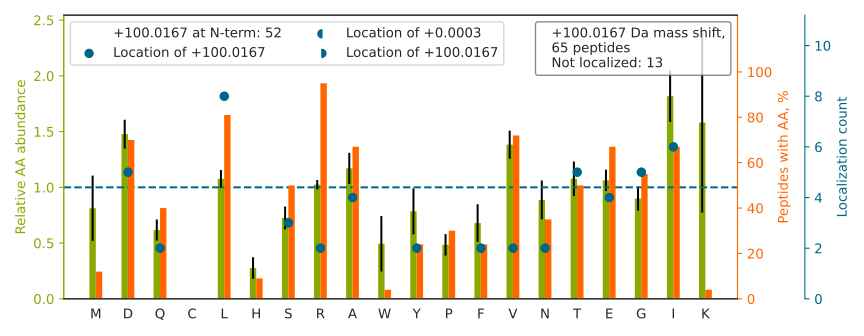

The table this chart was drawn from, first rows:
top isoform	localization score	spectrum
R[+100]AEDGSVIDYELIDQDAR	0.9992	Exp1_Rep1_Frac1.28682.28682.2
R[+100]FDEILEASDGIMVAR	1	Exp1_Rep1_Frac2.33605.33605.2
G[+100]HYTEGAELVDSVLDVVR	1	Exp1_Rep1_Frac3.34911.34911.3
AAVPSGASTGIYEALELR		Exp1_Rep1_Frac3.34485.34485.2
D[+100]IVLVAYSALGSQR	0.8031	Exp1_Rep1_Frac3.35433.35433.2
I[+100]FVEESIYDEFVR	0.9999	Exp1_Rep1_Frac2.35499.35499.2
G[+100]VVDSEDLPLNISR	0.9999	Exp1_Rep1_Frac1.32311.32311.2
T[+100]ELEDTLDSTAAQQELR	0.997	Exp1_Rep1_Frac1.32065.32065.2
SYELPDGQVITIGNER		Exp1_Rep1_Frac1.32772.32772.2
LVQDVANNTNEEAGDGTTTATVLAR		Exp1_Rep1_Frac1.31723.31723.3
GVVPLAGTNGETTTQGLDGLSER		Exp1_Rep1_Frac2.32262.32262.3
E[+100]VTINQSLLAPLR	0.9935	Exp1_Rep1_Frac3.34297.34297.2
L[+100]ISWYDNEFGYSNR	0.7394	Exp1_Rep1_Frac3.35441.35441.2
L[+100]VAIVDVIDQNR	0.9988	Exp1_Rep1_Frac2.35615.35615.2
IGGIGTVPVGR		Exp1_Rep1_Frac2.30212.30212.2
G[+100]FAFVQYVNER	1.0	Exp1_Rep1_Frac3.34627.34627.2
A[+100]PILIATDVASR	0.9856	Exp1_Rep1_Frac2.34837.34837.2
T[+100]TPSYVAFTDTER	0.9774	Exp1_Rep1_Frac1.28590.28590.2
T[+100]VQSLEIDLDSMR	0.8979	Exp1_Rep1_Frac1.34373.34373.2
A[+100]MGIMNSFVNDIFER	0.9272	Exp1_Rep1_Frac5.35319.35319.2
I[+100]ASLEVENQSLR	0.9972	Exp1_Rep1_Frac1.31498.31498.2
Y[+100]YVTIIDAPGHR	0.9995	Exp1_Rep1_Frac2.29361.29361.2
DAGTIAGLNVLR		Exp1_Rep1_Frac2.32626.32626.2
S[+100]YSPYDMLESIR	0.9515	Exp1_Rep1_Frac2.34918.34918.2
A[+100]VFVDLEPTVIDEVR	1	Exp1_Rep1_Frac1.34623.34623.2
F[+100]ADLSEAANR	1	Exp1_Rep1_Frac2.30743.30743.2
D[+100]PVQEAWAEDVDLR	1.0	Exp1_Rep1_Frac1.33428.33428.2
EALTYDGALLGDR		Exp1_Rep1_Frac1.32317.32317.2
A[+100]SLEAAIADAEQR	0.8118	Exp1_Rep1_Frac1.32593.32593.2
L[+100]AAIAESGVER	0.9999	Exp1_Rep1_Frac1.32574.32574.2
L[+100]DNLVAILDINR	0.9999	Exp1_Rep1_Frac4.35510.35510.2
V[+100]EVERDNLAEDIMR	1	Exp1_Rep1_Frac1.29718.29718.2
AGAHLQGGAK		Exp1_Rep1_Frac2.6347.6347.2
G[+100]LVYETSVLDPDEGIR	0.9974	Exp1_Rep1_Frac1.34092.34092.2
AGLQFPVGR		Exp1_Rep1_Frac3.30180.30180.2
I[+100]EDVTPIPSDSTR	0.9999	Exp1_Rep1_Frac1.31658.31658.2
D[+100]IISIAEDEDLR	0.1552	Exp1_Rep1_Frac1.33902.33902.2
E[+100]EAENTLQSFR	1	Exp1_Rep1_Frac1.27690.27690.2
Q[+100]LLLTADDR	1.0	Exp1_Rep1_Frac1.30401.30401.2
F[+100]TDEEVDELYR	1.0	Exp1_Rep1_Frac1.32452.32452.2
T[+100]AFQEALDAAGDK	1.0	Exp1_Rep1_Frac1.31882.31882.2
S[+100]QVEEELFSVR	1.0	Exp1_Rep1_Frac1.33114.33114.2
L[+100]DIDSPPITAR	0.9686	Exp1_Rep1_Frac1.31097.31097.2
G[+100]VVDSDDLPLNVSR	0.9986	Exp1_Rep1_Frac1.31335.31335.2
VVDALGNAIDGK		Exp1_Rep1_Frac1.33966.33966.2
N[+100]LIDAGVDALR	0.9611	Exp1_Rep1_Frac1.33071.33071.2
E[+100]GMNIVEAMER	0.9987	Exp1_Rep1_Frac1.32618.32618.2
Y[+100]EELQITAGR	1	Exp1_Rep1_Frac1.29414.29414.2
D[+100]IPGLTDTTVPR	0.5135	Exp1_Rep1_Frac1.31023.31023.2
I[+100]DTIEIITDR	0.9988	Exp1_Rep1_Frac1.34516.34516.2
D[+100]IDEVSSLLR	0.6817	Exp1_Rep1_Frac1.33826.33826.2
E[+100]QGVLSFWR	0.9999	Exp1_Rep1_Frac3.34984.34984.2
I[+100]EVIEIMTDR	0.9744	Exp1_Rep1_Frac2.35487.35487.2
I[+100]VLQIDNAR	0.9999	Exp1_Rep1_Frac2.32385.32385.2
LASTLVHLGEYQAAVDGAR		Exp1_Rep1_Frac3.34275.34275.3
V[+100]LEGMEVVR	1.0	Exp1_Rep1_Frac1.32554.32554.2
L[+100]VIITAGAR	0.998	Exp1_Rep1_Frac3.34325.34325.2
Q[+100]ITVNDLPVGR	0.312	Exp1_Rep1_Frac1.29724.29724.2
EVDIGIPDATGR		Exp1_Rep1_Frac1.30579.30579.2
T[+100]ALIHDGLAR	0.9956	Exp1_Rep1_Frac2.24281.24281.2
... 5 more rows
